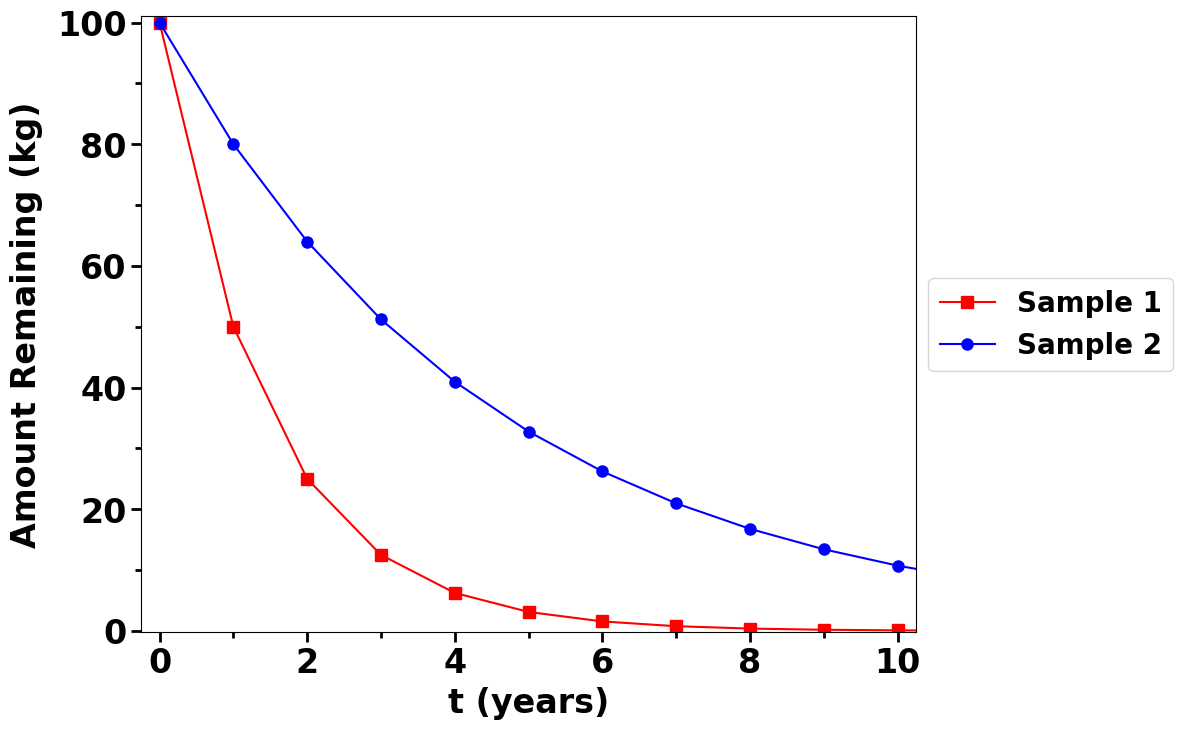

The matplotlib source for this figure:
#-------------------------------------------------------------------------------
# This file contains presets for different types of pie charts
# Contents are pretty much boilerplate code; either cut and paste or import this
#   file into your driver file
#-------------------------------------------------------------------------------

import numpy as np
import matplotlib.pyplot as plt
import matplotlib as mpl
from matplotlib.ticker import AutoMinorLocator, MultipleLocator
import pandas as pd


def calculate_exponential_decay(initial_amount, decay_rate, time):
    data_list = [initial_amount*((1-(decay_rate/100))**t) for t in range(0, time, 1)]
    return data_list

def calculate_x_axis_pos(number_of_items, unit):
    start = 0
    stop = (number_of_items-1)*unit
    array = np.linspace(start, stop, number_of_items)
    return array

def line_graph_basic(input_y_data, input_x_data, input_labels, xy_labels, output_file_name):
    #Set font
    set_default_font()

    #Generate graph and data traces
    fig, ax = plt.subplots(figsize=(10,8))

    ax.plot(input_x_data, input_y_data[0], color='red', marker='s', markersize=8)
    ax.plot(input_x_data, input_y_data[1], color='blue', marker='o', markersize=8)

    #Set axis labels
    ax.set_ylabel(xy_labels[0], fontsize=24, labelpad=10, weight='bold')
    ax.set_xlabel(xy_labels[1], fontsize=24, labelpad=5, weight='bold')

    #Set axis ranges
    ax.set_xlim(-0.25, 10.25)
    ax.set_ylim(-0.25, 101)

    #Set major and minor ticks
    ax.xaxis.set_major_locator(MultipleLocator(2))
    ax.xaxis.set_minor_locator(AutoMinorLocator(2))

    ax.yaxis.set_major_locator(MultipleLocator(20))
    ax.yaxis.set_minor_locator(AutoMinorLocator(2))

    #Set line widths
    set_line_properties()

    #Set tick length and width
    ax.tick_params(which='major', length=7, width=2)
    ax.tick_params(which='minor', length=4, width=2)

    #Set legend
    ax.legend(labels, loc="center right", fontsize=20, bbox_to_anchor=(1.35,0.5))

    #Write to file
    plt.savefig(output_file_name, bbox_inches='tight', pad_inches = 0.1)

def set_default_font():
    mpl.rcParams['font.size'] = 24
    mpl.rcParams['font.family'] = 'sans-serif'
    mpl.rcParams['font.sans-serif'] = ['Tahoma']
    mpl.rcParams['font.weight'] = 'bold'

def set_line_properties():
    mpl.rcParams['lines.linewidth'] = 4
    mpl.rcParams['axes.linewidth'] = 2


#-------------------------------------------------------------------------------
# Basic linegraph - Sample
#-------------------------------------------------------------------------------

#Data and labels
labels = ['Sample 1', 'Sample 2']
y_data = [
    calculate_exponential_decay(100, 50, 100),
    calculate_exponential_decay(100, 20, 100)
    ]
x_data = calculate_x_axis_pos(len(y_data[0]), 1)

#Axis labels
xy_axis_labels = ['Amount Remaining (kg)', 't (years)']

#Output file name
file_name = 'output_line_graph.png'

#Generate graph
line_graph_basic(y_data, x_data, labels, xy_axis_labels, file_name)